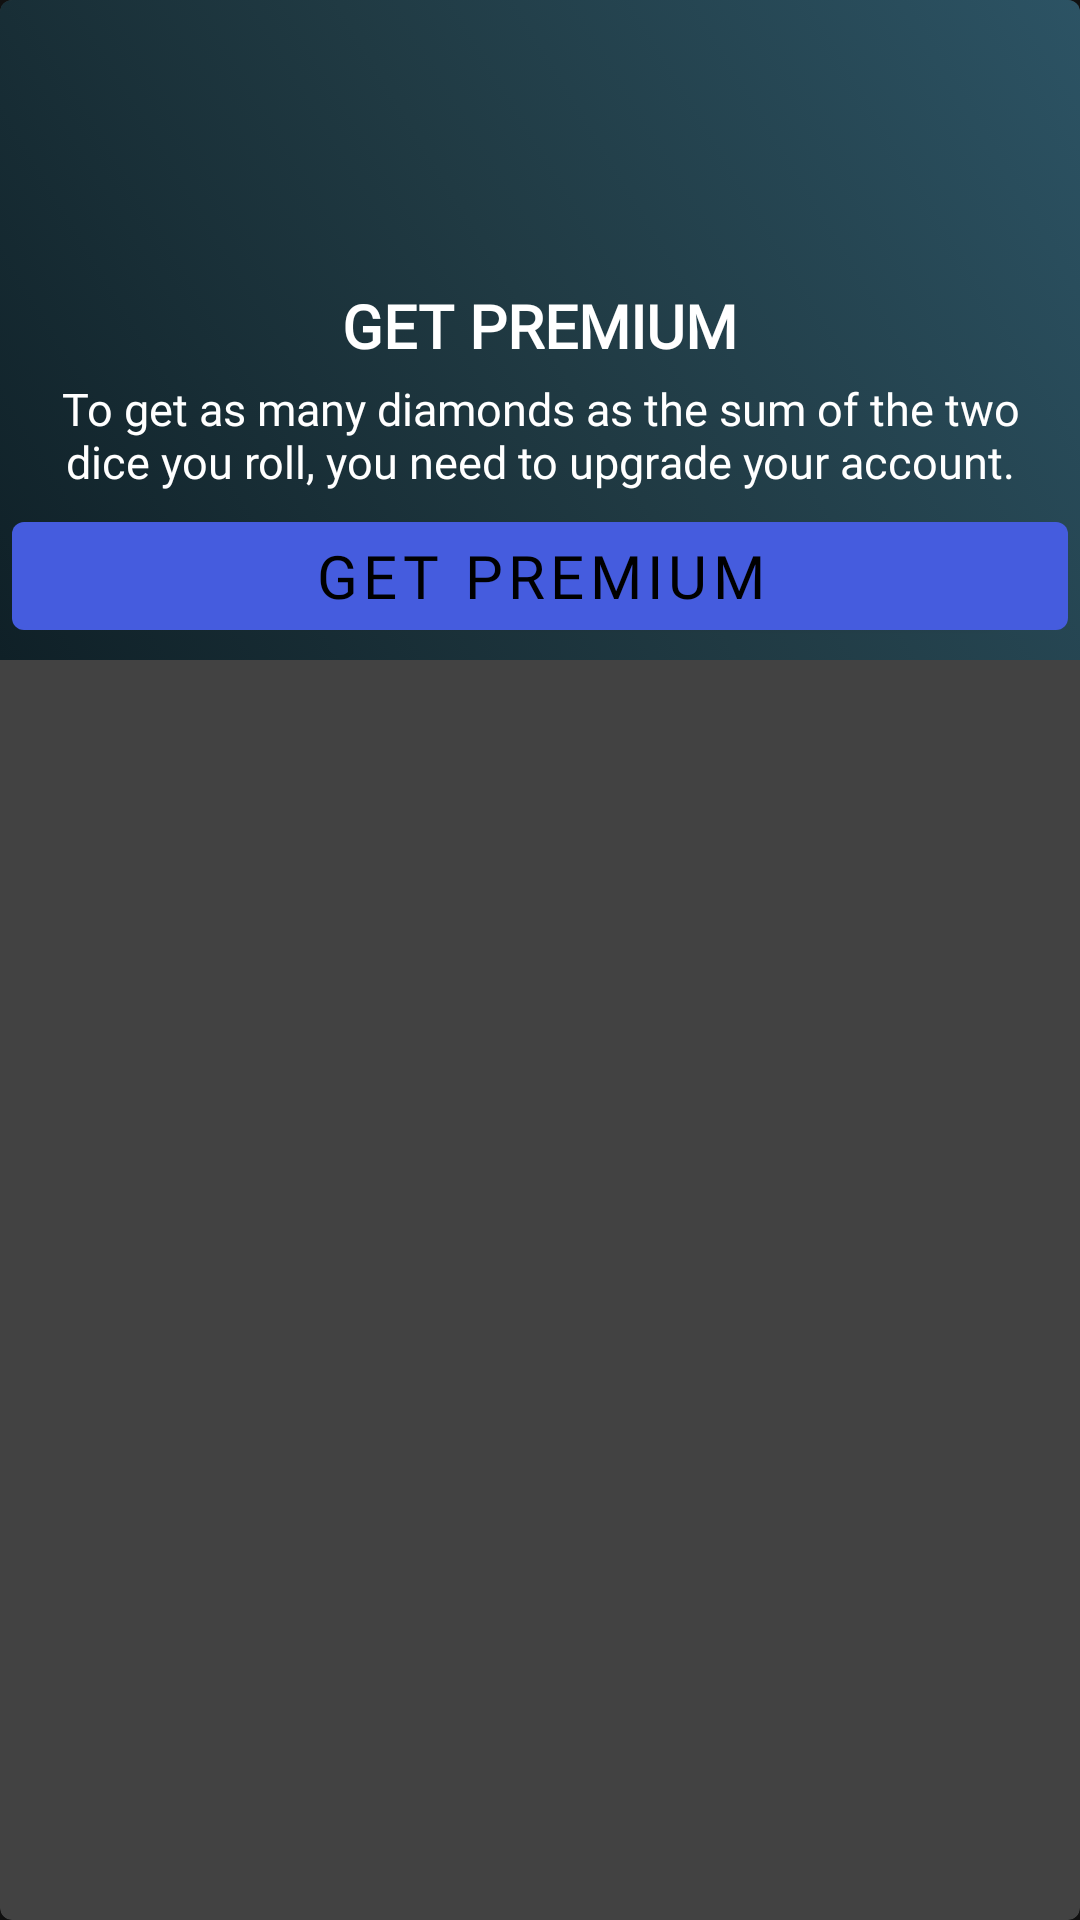

Android layout source for this screen:
<!-- AndroidManifest.xml: application theme AppTheme -->
<!-- res/layout/bottom_inapp.xml -->
<?xml version="1.0" encoding="utf-8"?>
<androidx.cardview.widget.CardView xmlns:android="http://schemas.android.com/apk/res/android"
    android:layout_width="match_parent"
    android:layout_height="match_parent"
    app:cardCornerRadius="4dp"
    xmlns:app="http://schemas.android.com/apk/res-auto"
    >

    <RelativeLayout
        android:layout_width="match_parent"
        android:background="@drawable/main_bg"
        android:layout_height="wrap_content"
        android:padding="4dp">


        <ImageView
            android:layout_width="80dp"
            android:layout_height="80dp"
            android:layout_centerHorizontal="true"
            android:src="@drawable/red_dimond_premium_svgrepo_com"
            android:layout_margin="4dp"
            android:id="@+id/preImage"/>

        <TextView
            android:id="@+id/preText"
            android:layout_width="wrap_content"
            android:layout_height="wrap_content"
            android:layout_below="@id/preImage"
            android:layout_centerInParent="true"
            android:layout_marginTop="3dp"
            android:fontFamily="@font/sugarsnow"
            android:text="@string/get_premium"
            android:textColor="@color/white"
            android:textSize="20sp"
            android:textStyle="bold" />


        <TextView
            android:id="@+id/preInfo"
            android:layout_width="wrap_content"
            android:layout_height="wrap_content"
            android:layout_below="@id/preText"
            android:layout_marginStart="4dp"
            android:layout_marginTop="4dp"
            android:layout_marginEnd="4dp"
            android:layout_marginBottom="4dp"
            android:fontFamily="@font/sugarsnow"
            android:gravity="center"
            android:text="@string/upgrade_your_account_to_premium_and_enjoy_the_app_without_ads"
            android:textColor="@color/white"
            android:textSize="15sp" />



        <com.google.android.material.button.MaterialButton
            android:layout_width="match_parent"
            android:layout_height="wrap_content"
            android:id="@+id/seePre"
            android:layout_below="@id/preInfo"
            android:text="@string/get_premium"
            android:fontFamily="@font/sugarsnow"
            android:layout_margin="@dimen/_20sdp"
            android:textSize="20sp"/>


    </RelativeLayout>



</androidx.cardview.widget.CardView>
<!-- resources referenced by this layout -->
<resources>
  <color name="white">#FFFFFFFF</color>
  <!-- drawable main_bg (drawable) -->
  <?xml version="1.0" encoding="utf-8"?>
  <selector xmlns:android="http://schemas.android.com/apk/res/android">
  
      <item>
  
          <shape>
  
              <gradient
                  android:angle="45"
                  android:startColor="#0F2027"
                  android:centerColor="#203A43"
                  android:endColor="#2C5364"
                  android:type="linear"/>
  
          </shape>
  
  
  
      </item>
  
  </selector>
  <string name="get_premium">GET PREMIUM</string>
  <string name="upgrade_your_account_to_premium_and_enjoy_the_app_without_ads">To get as many diamonds as the sum of the two dice you roll, you need to upgrade your account.</string>
  <style name="AppTheme" parent="Theme.MaterialComponents.NoActionBar">
          
          <item name="colorPrimary">@color/colorPrimary</item>
          <item name="colorPrimaryDark">@color/colorPrimaryDark</item>
          <item name="colorAccent">@color/colorAccent</item>
  
  
      </style>
  <color name="colorPrimary">#455cde</color>
  <color name="colorPrimaryDark">#000d3d</color>
  <color name="colorAccent">#c2bdbf</color>
</resources>
